Run: headless pygame with SDL's dummy video driver; simulated clock (each Clock.tick advances the game by its frame time, no real sleeping); random seed 0; keys injected as events and as key.get_pressed() state; no mouse input.
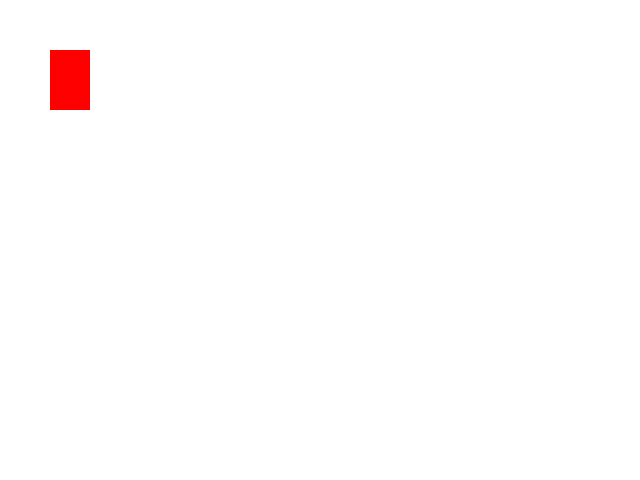
Frame 1 of 4 · flips 1–60 · no input
Frame 2 of 4 · flips 61–180 · tapped SPACE, RETURN · held RIGHT (→), D · screen unchanged from frame 1, image omitted
Frame 3 of 4 · flips 181–300 · held DOWN (↓), S · screen unchanged from frame 2, image omitted
Frame 4 of 4 · flips 301–420 · held LEFT (←), A, UP (↑), W · screen unchanged from frame 3, image omitted

The pygame program that drew these frames:

import pygame as pygame

pygame.init()
Weiss  = ( 255, 255, 255)
x = 50
y = 50
width = 40
height = 60
vel = 10
screen = pygame.display.set_mode((640,480))
clock = pygame.time.Clock
spielaktive = True
while spielaktive:
    for event in pygame.event.get():
        if event.type == pygame.QUIT:
            spielaktive = False

    keys = pygame.key.get_pressed()
    screen.fill(Weiss)
    pygame.display.flip()
    pygame.draw.rect(screen, (255, 0, 0), (x, y, width, height))
    pygame.display.update()

    #test
